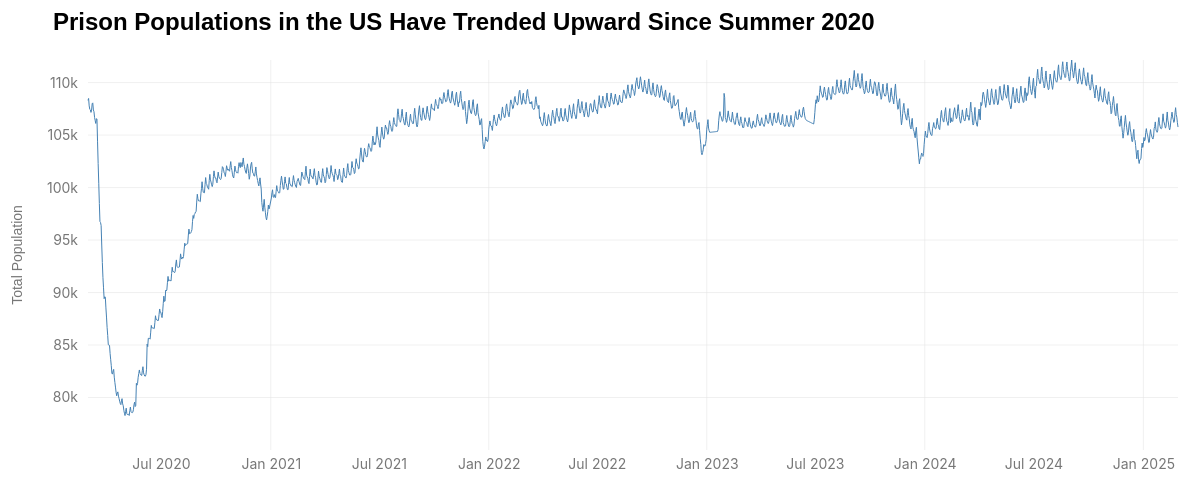
D3 v7 page, settled after 480 driven frames (8 s of simulated time); the page loaded 1 data file(s).


// ── line-chart.js
// Set dimensions and margins for the chart
const margin = { top: 70, right: 30, bottom: 40, left: 80 };
const width = 1200 - margin.left - margin.right;
const height = 500 - margin.top - margin.bottom;

// Set up the x and y scales
const x = d3.scaleTime().range([0, width]);
const y = d3.scaleLinear().range([height, 0]);

// Create the SVG element and append it to the chart container
const svg = d3.select('#chart-container')
    .append('svg')
    .attr('width', width + margin.left + margin.right)
    .attr('height', height + margin.top + margin.bottom)
    .append('g')
    .attr('transform', `translate(${margin.left},${margin.top})`);

// Create tooltip div
const tooltip = d3.select('body')
    .append('div')
    .attr('class', 'tooltip');

// Get data
d3.csv('jdi_data_daily.csv').then(function (dataset) {
    // Parse the date and convert the population to a number
    const parseDate = d3.timeParse('%Y-%m-%d');
    dataset.forEach(d => {
        d.date = parseDate(d.date);
        d.population = +d.population;
    });

    dataset.sort((a, b) => a.date - b.date);

    const yMin = 75000;

    // Define the x and y domains
    x.domain(d3.extent(dataset, d => d.date));
    y.domain([yMin, d3.max(dataset, d => d.population)]);

    // Define the x-axis
    const xAxis = d3.axisBottom(x)
        .tickValues(x.ticks(d3.timeMonth.every(6)))
        .tickFormat(d3.timeFormat('%b %Y'));

    // Add the x-axis
    svg.append('g')
        .attr('transform', `translate(0, ${height})`)
        .style('font-size', '14px')
        .call(xAxis)
        .call(g => g.select('.domain').remove())
        .selectAll('.tick line')
        .style('stroke-opacity', 0);

    svg.selectAll('.tick text')
        .attr('fill', '#777');

    // Define y-axis
    const yAxis = d3.axisLeft(y)
        .ticks((d3.max(dataset, d => d.population) - yMin) / 5000)
        .tickFormat(d => `${(d / 1000).toFixed(0)}k`)
        .tickSize(0)
        .tickPadding(10);

    // Add the y-axis
    svg.append('g')
        .style('font-size', '14px')
        .call(yAxis)
        .call(g => g.select('.domain').remove())
        .selectAll('.tick text')
        .style('fill', '#777')
        .style('visibility', (_d, i) => i === 0 ? 'hidden' : 'visible');

    // Add vertical gridlines
    svg.selectAll('xGrid')
        .data(x.ticks())
        .join('line')
        .attr('x1', d => x(d))
        .attr('x2', d => x(d))
        .attr('y1', 0)
        .attr('y2', height)
        .attr('stroke', '#e0e0e0')
        .attr('stroke-width', .5);

    // Add horizontal gridlines
    svg.selectAll('yGrid')
        .data(y.ticks((d3.max(dataset, d => d.population) - yMin) / 5000).slice(1))
        .join('line')
        .attr('x1', 0)
        .attr('x2', width)
        .attr('y1', d => y(d))
        .attr('y2', d => y(d))
        .attr('stroke', '#e0e0e0')
        .attr('stroke-width', .5);

    // Create the line generator
    const line = d3.line()
        .x(d => x(d.date))
        .y(d => y(d.population));

    // Add the line path to the SVG element
    svg.append('path')
        .datum(dataset)
        .attr('fill', 'none')
        .attr('stroke', 'steelblue')
        .attr('stroke-width', 1)
        .attr('d', line);

    // Add a circle element
    const circle = svg.append('circle')
        .attr('r', 0)
        .attr('fill', 'steelblue')
        .style('stroke', 'white')
        .attr('opacity', .70)
        .style('pointer-events', 'none');

    // Create a listening rectangle
    const listeningRect = svg.append('rect')
        .attr('width', width)
        .attr('height', height);

    listeningRect.on('mousemove', function (event) {
        const [xCoord] = d3.pointer(event, this);
        const bisectDate = d3.bisector(d => d.date).left;
        const x0 = x.invert(xCoord);
        const i = bisectDate(dataset, x0, 1);
        const d0 = dataset[i - 1];
        const d1 = dataset[i];
        const d = x0 - d0.date > d1.date - x0 ? d1 : d0;
        const xPos = x(d.date);
        const yPos = y(d.population);

        // Update the circle position
        circle.attr('cx', xPos)
            .attr('cy', yPos);

        // Add transition for the circle radius
        circle.transition()
            .duration(50)
            .attr('r', 5);

        // Add in our tooltip
        tooltip
            .style('display', 'block')
            .style('left', `${xPos + 100}px`)
            .style('top', `${yPos + 50}px`)
            .html(`<strong>Date:</strong> ${d.date.toLocaleDateString()}<br><strong>Population:</strong> ${d.population !== undefined ? (d.population / 1000).toFixed(0) + 'k' : 'N/A'}`)
    });

    // Listening rectangle mouse leave function
    listeningRect.on('mouseleave', () => {
        circle.transition().duration(50).attr('r', 0);
        tooltip.style('display', 'none');
    });

    // Add Y-axis label
    svg.append('text')
        .attr('transform', 'rotate(-90)')
        .attr('y', 0 - margin.left)
        .attr('x', 0 - (height / 2))
        .attr('dy', '1em')
        .style('text-anchor', 'middle')
        .style('font-size', '14px')
        .style('fill', '#777')
        .style('font-family', 'sans-serif')
        .text('Total Population');

    // Add the chart title
    svg.append('text')
        .attr('class', 'chart-title')
        .attr('x', margin.left - 115)
        .attr('y', margin.top - 100)
        .style('font-size', '24px')
        .style('font-weight', 'bold')
        .style('font-family', 'sans-serif')
        .text('Prison Populations in the US Have Trended Upward Since Summer 2020');
});


### data: jdi_data_daily.csv
date, population, admission, release
2020-03-01, 108307, 2224, 1801
2020-03-02, 108488, 1981, 3617
2020-03-03, 107780, 2911, 3308
2020-03-04, 107451, 2969, 2787
2020-03-05, 107401, 2737, 3489
2020-03-06, 107160, 3249, 3229
2020-03-07, 107382, 3452, 1469
2020-03-08, 107990, 2078, 1701
2020-03-09, 108067, 1788, 3564
2020-03-10, 107394, 2993, 3159
2020-03-11, 107223, 2986, 3575
2020-03-12, 106682, 3036, 3099
2020-03-13, 106389, 2809, 3106
2020-03-14, 106109, 2825, 1480
2020-03-15, 106560, 1930, 1697
2020-03-16, 106538, 1675, 4151
2020-03-17, 104357, 1972, 3892
2020-03-18, 102300, 1835, 3398
2020-03-19, 100409, 1509, 3290
2020-03-20, 98476, 1357, 2993
2020-03-21, 96773, 1291, 1061
2020-03-22, 96672, 958.8, 1052
2020-03-23, 96381, 760, 2936
2020-03-24, 94527, 1085, 2817
2020-03-25, 92862, 1157, 2388
2020-03-26, 91451, 977, 2067
2020-03-27, 90450, 1068, 2037
2020-03-28, 89414, 1002, 717.7
2020-03-29, 89598, 906.2, 812.9
2020-03-30, 89566, 781, 1934
2020-03-31, 88539, 908.9, 1840
2020-04-01, 87664, 967.6, 1997
2020-04-02, 86654, 988.1, 1839
2020-04-03, 85914, 981.6, 1761
2020-04-04, 85022, 870.5, 760.1
2020-04-05, 84997, 734.9, 718.2
2020-04-06, 84970, 691.2, 1671
2020-04-07, 84198, 901.4, 1561
2020-04-08, 83601, 956.3, 1538
2020-04-09, 83034, 964.8, 1724
2020-04-10, 82313, 1182, 1211
2020-04-11, 82229, 1128, 580.8
2020-04-12, 82532, 883.2, 591.2
2020-04-13, 82680, 740.3, 1647
2020-04-14, 81938, 901.5, 1481
2020-04-15, 81439, 982.6, 1416
2020-04-16, 80993, 966, 1482
2020-04-17, 80508, 998.2, 1396
2020-04-18, 80167, 1053, 645.5
2020-04-19, 80430, 909.4, 682.3
2020-04-20, 80536, 783.5, 1519
2020-04-21, 80133, 1118, 1348
2020-04-22, 79907, 1123, 1420
2020-04-23, 79653, 1088, 1348
2020-04-24, 79433, 1113, 1381
2020-04-25, 79322, 1269, 674.3
2020-04-26, 79681, 1034, 694
2020-04-27, 79890, 903.1, 1647
2020-04-28, 79389, 1148, 1443
2020-04-29, 79216, 1239, 1654
... 1,766 more rows